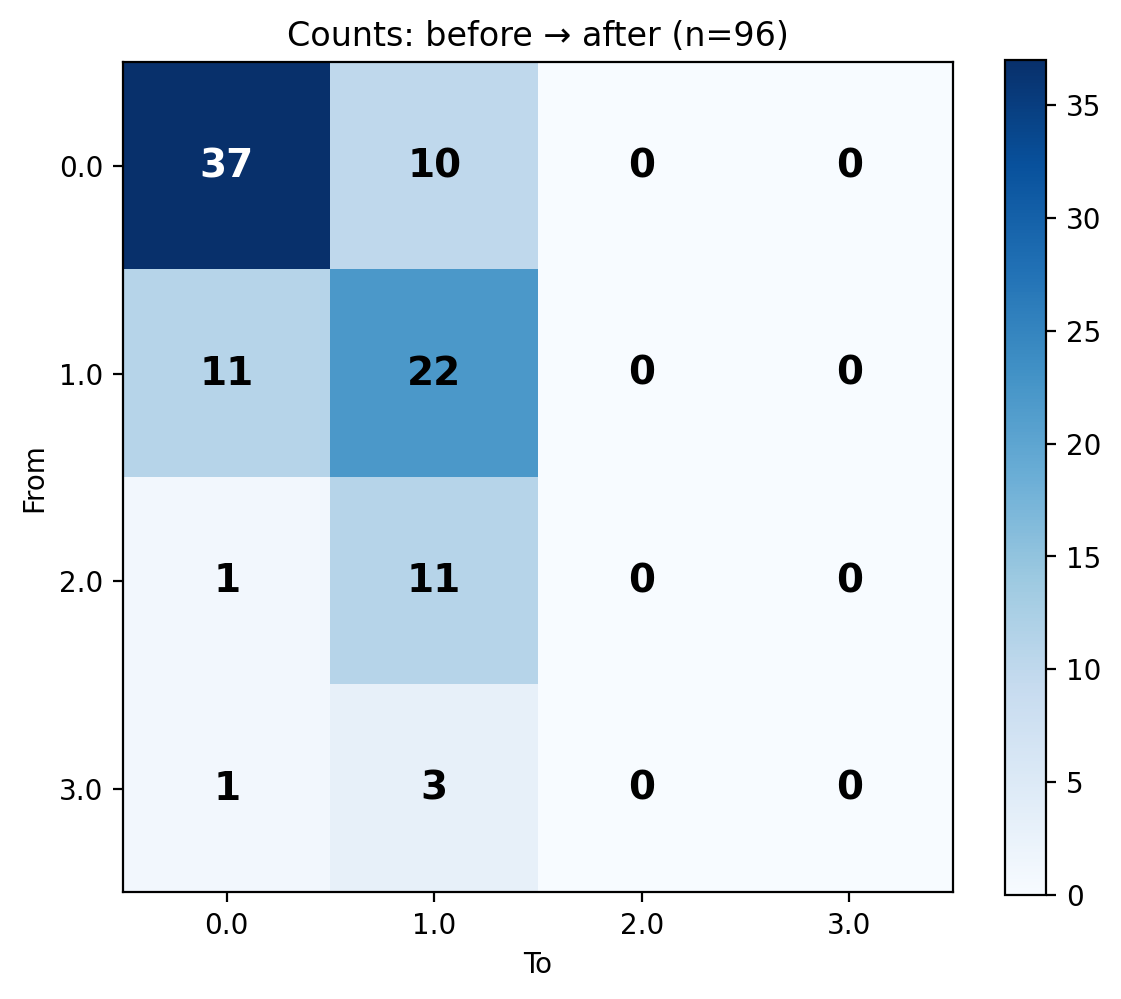

The table this chart was drawn from, first rows:
From, 0.0, 1.0, 2.0, 3.0
0.0, 37, 10, 0, 0
1.0, 11, 22, 0, 0
2.0, 1, 11, 0, 0
3.0, 1, 3, 0, 0
